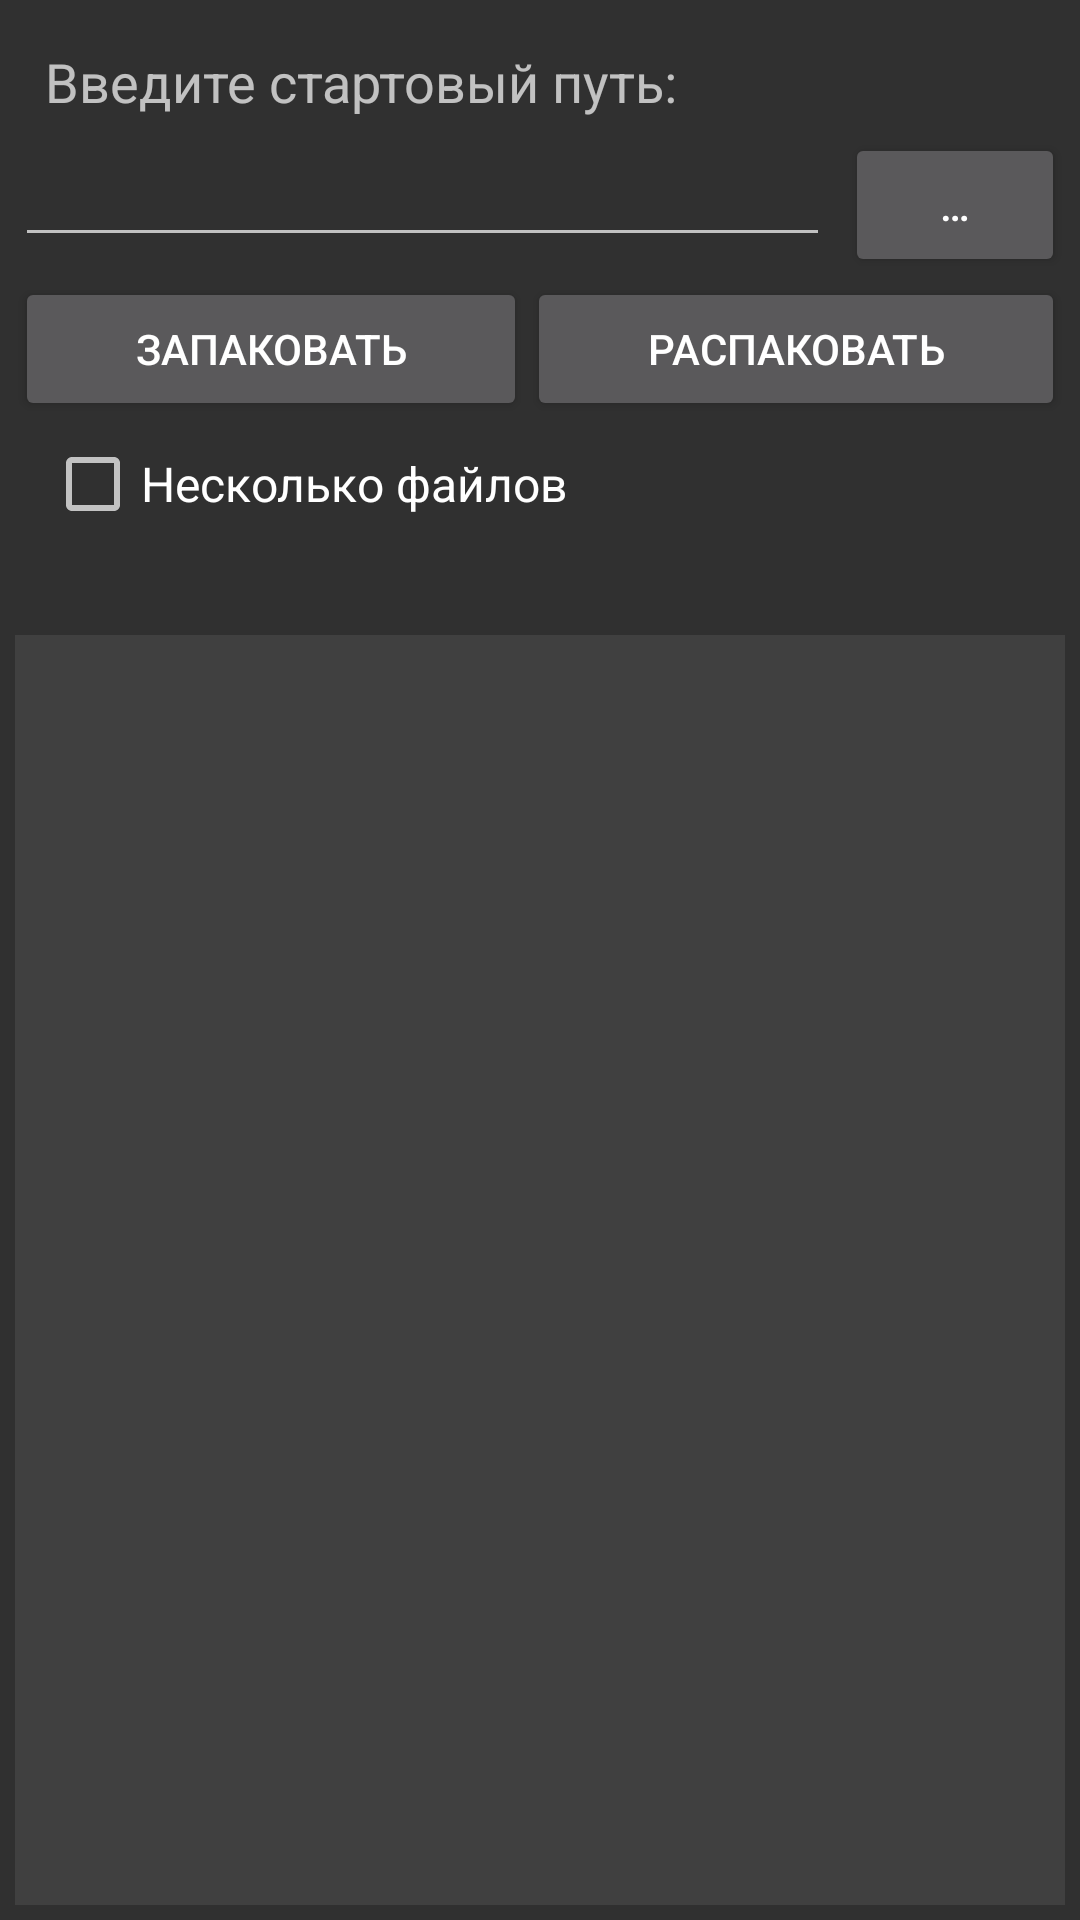

Layout XML and referenced resources for this Android screen:
<!-- AndroidManifest.xml: application theme AppThemeDark -->
<!-- res/layout/act_tex_converter.xml -->
<?xml version="1.0" encoding="utf-8"?>
<LinearLayout xmlns:android="http://schemas.android.com/apk/res/android"
              android:layout_width="match_parent"
              android:layout_height="match_parent"
              android:orientation="vertical">

  <include
    layout="@layout/res_converter_ctrl"/>

  <include
    layout="@layout/res_converter_texture_view"/>

</LinearLayout>
<!-- res/layout/res_converter_ctrl.xml (included above) -->
<?xml version="1.0" encoding="utf-8"?>
<RelativeLayout xmlns:android="http://schemas.android.com/apk/res/android"
                xmlns:tools="http://schemas.android.com/tools"
                android:layout_width="match_parent"
                android:layout_height="wrap_content">

  <TextView
    android:id="@+id/tvInsertPath"
    android:layout_width="wrap_content"
    android:layout_height="wrap_content"
    android:layout_alignParentLeft="true"
    android:layout_alignParentStart="true"
    android:layout_alignParentTop="true"
    android:layout_marginLeft="15dp"
    android:layout_marginStart="15dp"
    android:layout_marginTop="15dp"
    android:text="@string/tvContent_insertPath"
    android:textSize="@dimen/actResConv_textSize_main"/>

  <LinearLayout
    android:id="@+id/inputPathLayout"
    android:layout_below="@id/tvInsertPath"
    android:layout_width="match_parent"
    android:layout_height="wrap_content"
    android:layout_centerHorizontal="true"
    android:orientation="horizontal"
    android:layout_marginLeft="@dimen/actResConv_layoutHMargin"
    android:layout_marginRight="@dimen/actResConv_layoutHMargin"
    android:layout_marginTop="5dp">

    <EditText
      android:id="@+id/inputStartPath"
      android:layout_width="match_parent"
      android:layout_height="wrap_content"
      android:layout_weight="5"
      android:ems="10"
      android:inputType="textNoSuggestions"
      android:layout_marginRight="5dp"
      android:layout_marginEnd="5dp"/>

    <Button
      android:id="@+id/btnOpenFileExp"
      android:layout_weight="1"
      android:layout_width="wrap_content"
      android:layout_height="wrap_content"
      android:text="@string/btnText_btnOpenFileExp"
      android:onClick="choosePath"
      tools:ignore="ButtonStyle"/>
  </LinearLayout>

  <LinearLayout
    android:id="@+id/buttonLayout"
    android:layout_width="match_parent"
    android:layout_height="wrap_content"
    android:layout_below="@id/inputPathLayout"
    android:layout_centerHorizontal="true"
    android:orientation="horizontal"
    android:layout_marginLeft="@dimen/actResConv_layoutHMargin"
    android:layout_marginRight="@dimen/actResConv_layoutHMargin">

    <Button
      android:id="@+id/btnPack"
      android:layout_width="wrap_content"
      android:layout_height="wrap_content"
      android:layout_weight="10"
      android:text="@string/btnText_btnPack"
      tools:ignore="ButtonStyle"/>

    <Button
      android:id="@+id/btnUnpack"
      android:layout_width="wrap_content"
      android:layout_height="wrap_content"
      android:layout_weight="10"
      android:text="@string/btnText_btnUnpack"
      tools:ignore="ButtonStyle"/>
  </LinearLayout>

  <CheckBox
    android:id="@+id/selectMode"
    android:layout_width="match_parent"
    android:layout_height="wrap_content"
    android:layout_marginLeft="15dp"
    android:layout_marginRight="15dp"
    android:layout_below="@+id/buttonLayout"
    android:layout_marginTop="5dp"
    android:text="@string/swText_selectMode"
    android:textSize="@dimen/actResConv_textSize_selector"/>

  <TextView
    android:id="@+id/sysMsg"
    android:layout_width="wrap_content"
    android:layout_height="wrap_content"
    android:layout_below="@+id/selectMode"
    android:layout_centerHorizontal="true"
    android:layout_marginTop="5dp"
    android:textSize="@dimen/actResConv_textSize_main"/>
</RelativeLayout>
<!-- res/layout/res_converter_texture_view.xml (included above) -->
<?xml version="1.0" encoding="utf-8"?>
<RelativeLayout xmlns:android="http://schemas.android.com/apk/res/android"
                android:layout_width="match_parent"
                android:layout_height="match_parent">

  <ImageView
    android:id="@+id/imageView"
    android:layout_width="match_parent"
    android:layout_height="match_parent"
    android:layout_margin="5dp"
    android:contentDescription="@string/contDesc_preview"
    android:background="@color/bg_texPreview"/>

  <ProgressBar
    android:id="@+id/mainProgressBar"
    style="?android:attr/progressBarStyleLarge"
    android:layout_width="wrap_content"
    android:layout_height="wrap_content"
    android:layout_centerHorizontal="true"
    android:layout_centerVertical="true"
    android:visibility="invisible"/>

</RelativeLayout>
<!-- resources referenced by this layout -->
<resources>
  <color name="bg_texPreview">#404040</color>
  <dimen name="actResConv_layoutHMargin">5dp</dimen>
  <dimen name="actResConv_textSize_main">18sp</dimen>
  <dimen name="actResConv_textSize_selector">16sp</dimen>
  <string name="btnText_btnOpenFileExp" translatable="false">…</string>
  <string name="btnText_btnPack">Запаковать</string>
  <string name="btnText_btnUnpack">Распаковать</string>
  <string name="contDesc_preview">Предпросмотр</string>
  <string name="swText_selectMode">Несколько файлов</string>
  <string name="tvContent_insertPath">Введите стартовый путь:</string>
  <color name="mainBlue">#3f51b5</color>
  <color name="darkBlue">#303F9F</color>
  <color name="lightBlue">#6aa4f5</color>
  <color name="textSelectionBg">@color/lightBlueTransparent</color>
  <!-- drawable ic_orbiting_white_24dp (drawable) -->
  <vector xmlns:android="http://schemas.android.com/apk/res/android"
          android:width="24dp"
          android:height="24dp"
          android:viewportWidth="24.0"
          android:viewportHeight="24.0">
      <path
          android:fillColor="#FFFFFFFF"
          android:pathData="m12 14c1.1 0 2-0.9 2-2s-0.9-2-2-2-2 0.9-2 2 0.9 2 2 2zm9-2c0-4.97-4.03-9-9-9v-3l-4 4 4 4v-3c3.87 0 7 3.13 7 7s-3.13 7-7 7-7-3.13-7-7h-2c0 4.97 4.03 9 9 9s9-4.03 9-9z"/>
  </vector>
  <!-- drawable ic_power_yellow_24dp (drawable) -->
  <vector xmlns:android="http://schemas.android.com/apk/res/android"
          android:width="24dp"
          android:height="24dp"
          android:viewportWidth="24.0"
          android:viewportHeight="24.0">
      <path
          android:fillColor="#ffc911"
          android:pathData="M7,2v11h3v9l7,-12h-4l4,-8z"/>
  </vector>
  <!-- drawable ic_cargo_yellow_24dp (drawable) -->
  <vector xmlns:android="http://schemas.android.com/apk/res/android"
          android:width="24dp"
          android:height="24dp"
          android:viewportWidth="24.0"
          android:viewportHeight="24.0">
      <path
          android:fillColor="#ffc911"
          android:pathData="M3,5v4h2L5,5h4L9,3L5,3c-1.1,0 -2,0.9 -2,2zM5,15L3,15v4c0,1.1 0.9,2 2,2h4v-2L5,19v-4zM19,19h-4v2h4c1.1,0 2,-0.9 2,-2v-4h-2v4zM19,3h-4v2h4v4h2L21,5c0,-1.1 -0.9,-2 -2,-2z"/>
  </vector>
  <!-- drawable ic_nav_yellow_24dp (drawable) -->
  <vector xmlns:android="http://schemas.android.com/apk/res/android"
          android:width="24dp"
          android:height="24dp"
          android:viewportWidth="24.0"
          android:viewportHeight="24.0">
      <path
          android:fillColor="#ffc911"
          android:pathData="M12,8c-2.21,0 -4,1.79 -4,4s1.79,4 4,4 4,-1.79 4,-4 -1.79,-4 -4,-4zM20.94,11c-0.46,-4.17 -3.77,-7.48 -7.94,-7.94L13,1h-2v2.06C6.83,3.52 3.52,6.83 3.06,11L1,11v2h2.06c0.46,4.17 3.77,7.48 7.94,7.94L11,23h2v-2.06c4.17,-0.46 7.48,-3.77 7.94,-7.94L23,13v-2h-2.06zM12,19c-3.87,0 -7,-3.13 -7,-7s3.13,-7 7,-7 7,3.13 7,7 -3.13,7 -7,7z"/>
  </vector>
  <color name="subSection_light">#c0c0c0</color>
  <color name="textActive_light">#ffffff</color>
  <color name="textInactive_light">#b0b0b0</color>
  <color name="item_selected_light">#24ffffff</color>
  <color name="colorFull_light">#5cff5c</color>
  <color name="colorEmpty_light">#ff8080</color>
  <color name="SALightGreen_light">#a8ffa8</color>
  <color name="SAGreen_light">#38ff38</color>
  <color name="SAOrange_light">#ffa738</color>
  <color name="SARed_light">#ff6060</color>
  <color name="lightBlueTransparent">#806aa4f5</color>
</resources>
